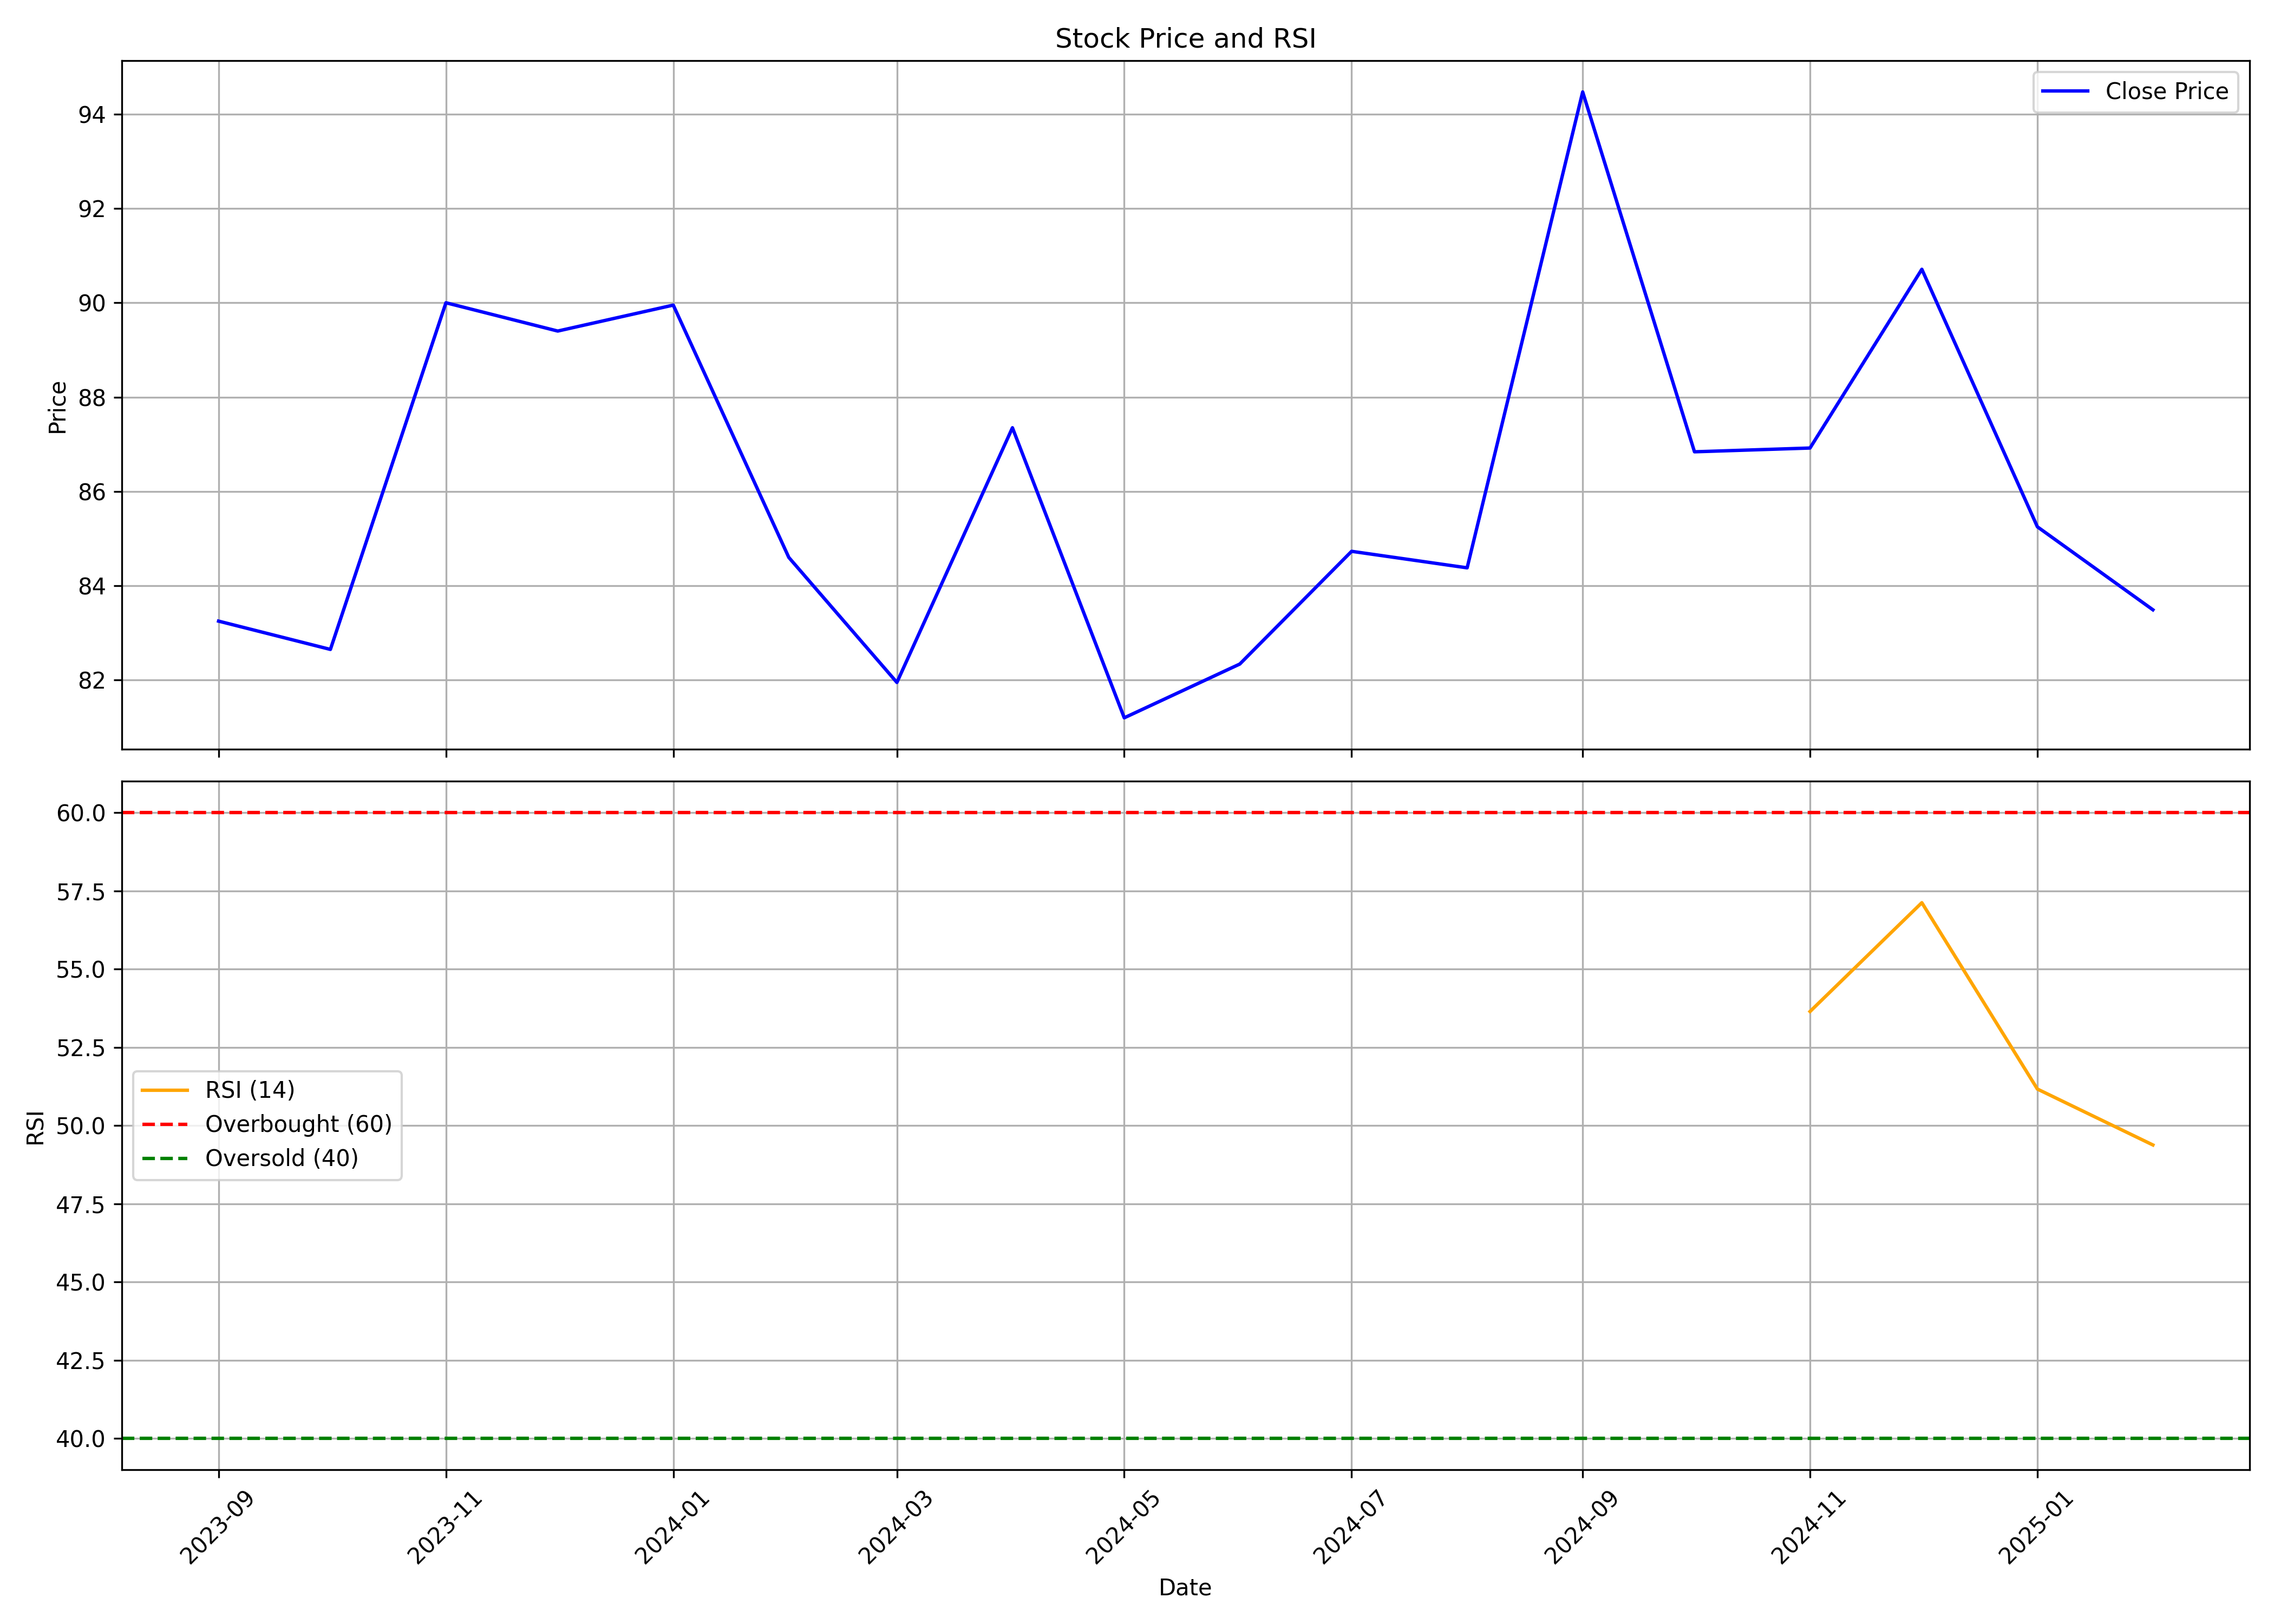

The data file committed next to this chart (first rows):
, date, symbol, open, high, low, close, volume, rsi
0, 2023-09-01, SBFC, 88.0, 91.35, 82.1, 83.25, 34375775, 
1, 2023-10-01, SBFC, 83.45, 88.35, 80.2, 82.65, 26264461, 
2, 2023-11-01, SBFC, 82.8, 96.9, 81.6, 90.0, 75002362, 
3, 2023-12-01, SBFC, 91.0, 97.8, 84.1, 89.4, 57043049, 
4, 2024-01-01, SBFC, 90.4, 92.3, 84.35, 89.95, 42170643, 
5, 2024-02-01, SBFC, 90.4, 91.9, 83.1, 84.6, 33067152, 
6, 2024-03-01, SBFC, 84.65, 98.0, 72.4, 81.95, 145541247, 
7, 2024-04-01, SBFC, 82.55, 95.5, 81.05, 87.35, 111778678, 
8, 2024-05-01, SBFC, 87.95, 90.25, 80.1, 81.2, 43245238, 
9, 2024-06-01, SBFC, 85.0, 87.75, 77.05, 82.34, 34763389, 
10, 2024-07-01, SBFC, 82.34, 85.95, 78.3, 84.73, 32123428, 
11, 2024-08-01, SBFC, 84.75, 89.7, 79.99, 84.38, 39194107, 
12, 2024-09-01, SBFC, 84.36, 105.8, 81.11, 94.47, 241169968, 
13, 2024-10-01, SBFC, 94.55, 96.0, 77.61, 86.84, 65732237, 
14, 2024-11-01, SBFC, 87.45, 93.59, 81.23, 86.92, 29292487, 53.65
15, 2024-12-01, SBFC, 87.0, 95.4, 83.71, 90.71, 48784101, 57.12
16, 2025-01-01, SBFC, 90.95, 92.19, 81.51, 85.25, 31133395, 51.17
17, 2025-02-01, SBFC, 85.25, 86.4, 82.1, 83.49, 6280577, 49.38
